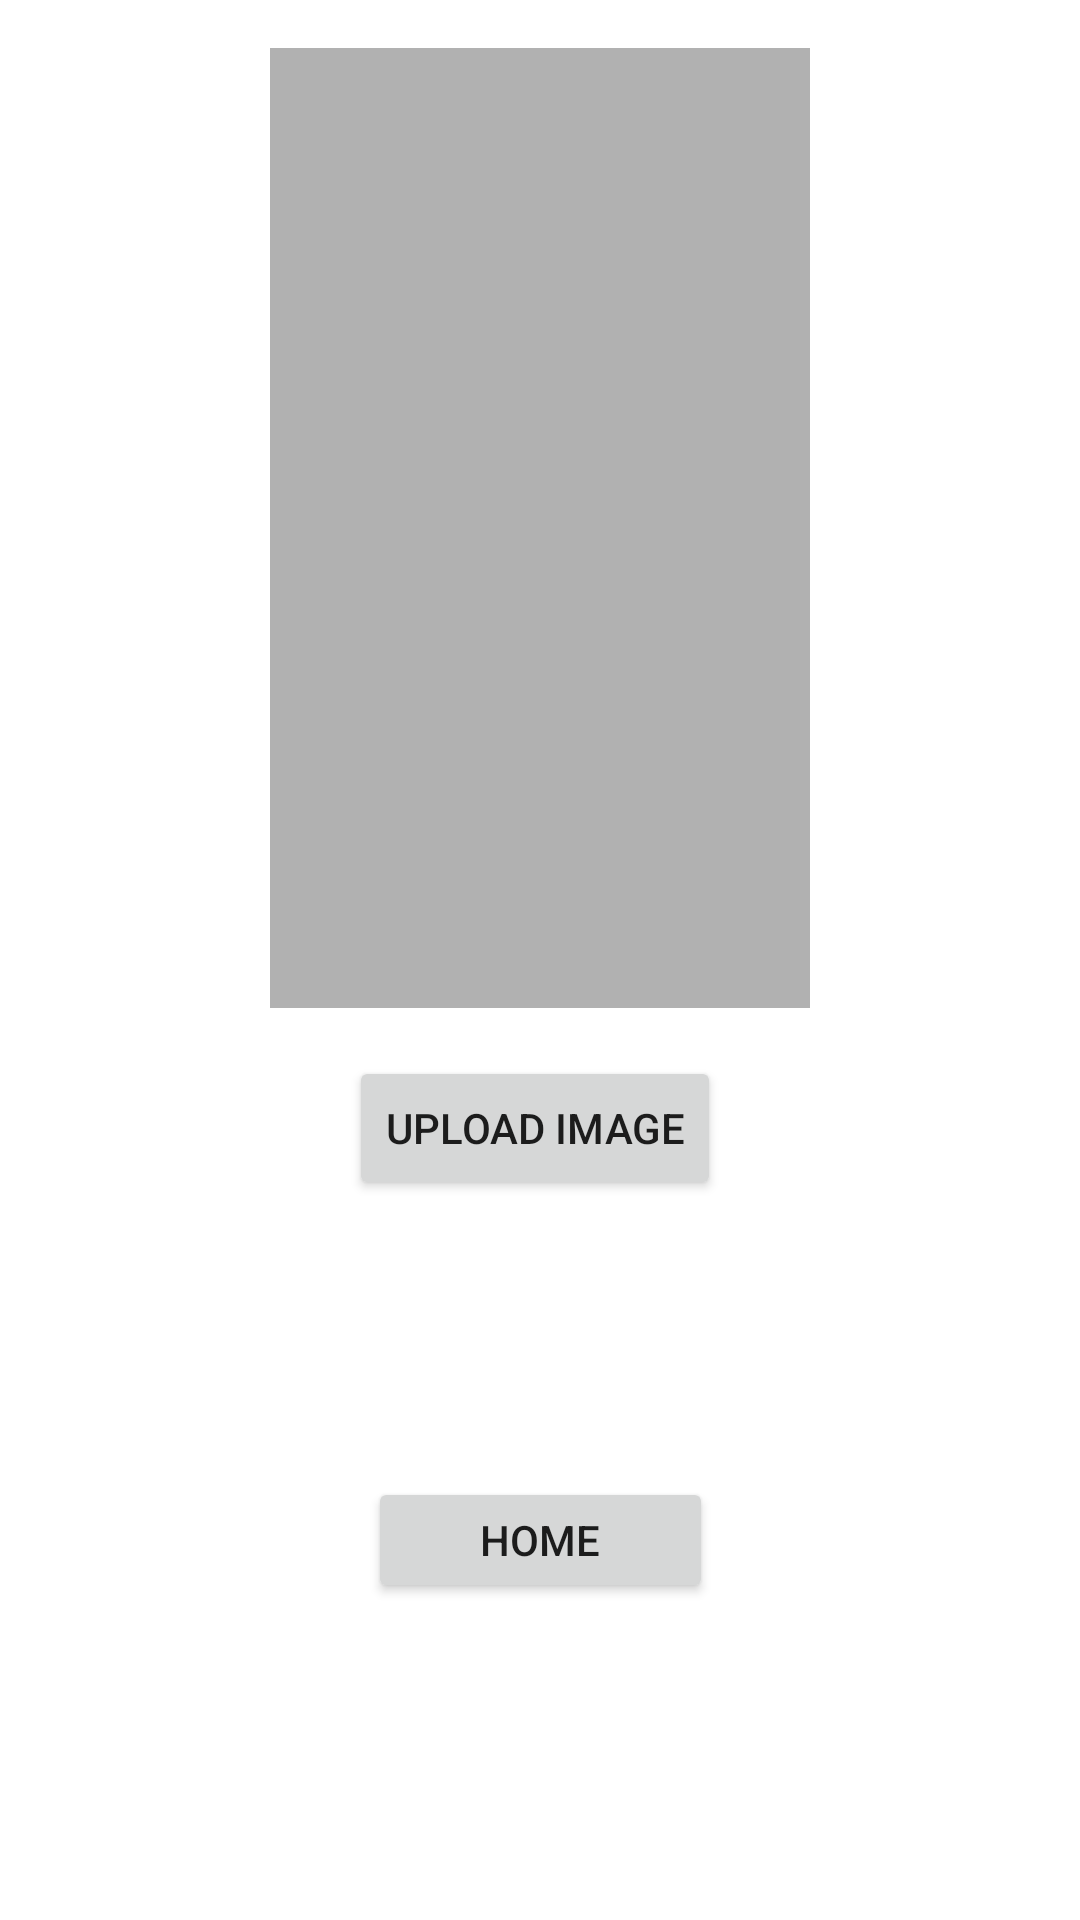

The Android layout XML behind this screen, and the referenced resources:
<!-- AndroidManifest.xml: application theme splashScreenTheme -->
<!-- res/layout/add_activity.xml -->
<?xml version="1.0" encoding="utf-8"?>
<androidx.constraintlayout.widget.ConstraintLayout xmlns:android="http://schemas.android.com/apk/res/android"
    xmlns:app="http://schemas.android.com/apk/res-auto"
    xmlns:tools="http://schemas.android.com/tools"
    android:layout_width="match_parent"
    android:layout_height="match_parent"
    android:padding="16dp"
    tools:context=".MainActivity">

    <ImageView
        android:id="@+id/ivImage"
        android:layout_width="180dp"
        android:layout_height="320dp"
        android:background="#B1B1B1"
        app:layout_constraintEnd_toEndOf="parent"
        app:layout_constraintStart_toStartOf="parent"
        app:layout_constraintTop_toTopOf="parent" />

    <Button
        android:id="@+id/btnUploadImage"
        android:layout_width="wrap_content"
        android:layout_height="wrap_content"
        android:layout_marginTop="16dp"
        android:text="Upload Image"
        app:layout_constraintEnd_toEndOf="@+id/ivImage"
        app:layout_constraintHorizontal_bias="0.468"
        app:layout_constraintStart_toStartOf="@+id/ivImage"
        app:layout_constraintTop_toBottomOf="@+id/ivImage" />


    <Button
        android:id="@+id/home"
        android:layout_width="115dp"
        android:layout_height="42dp"
        android:text="home"
        app:layout_constraintBottom_toBottomOf="parent"
        app:layout_constraintEnd_toEndOf="parent"
        app:layout_constraintStart_toStartOf="parent"
        app:layout_constraintTop_toBottomOf="@+id/btnUploadImage"
        app:layout_constraintVertical_bias="0.508" />

</androidx.constraintlayout.widget.ConstraintLayout>
<!-- resources referenced by this layout -->
<resources>
  <style name="splashScreenTheme" parent="Theme.MaterialComponents.Light.NoActionBar">
  
          <item name="android:statusBarColor">@color/black</item>
  
      </style>
  <!-- not gathered from this repository: default colours our renderer supplied (Android Studio template values) -->
  <color name="black">#FF000000</color>
</resources>
